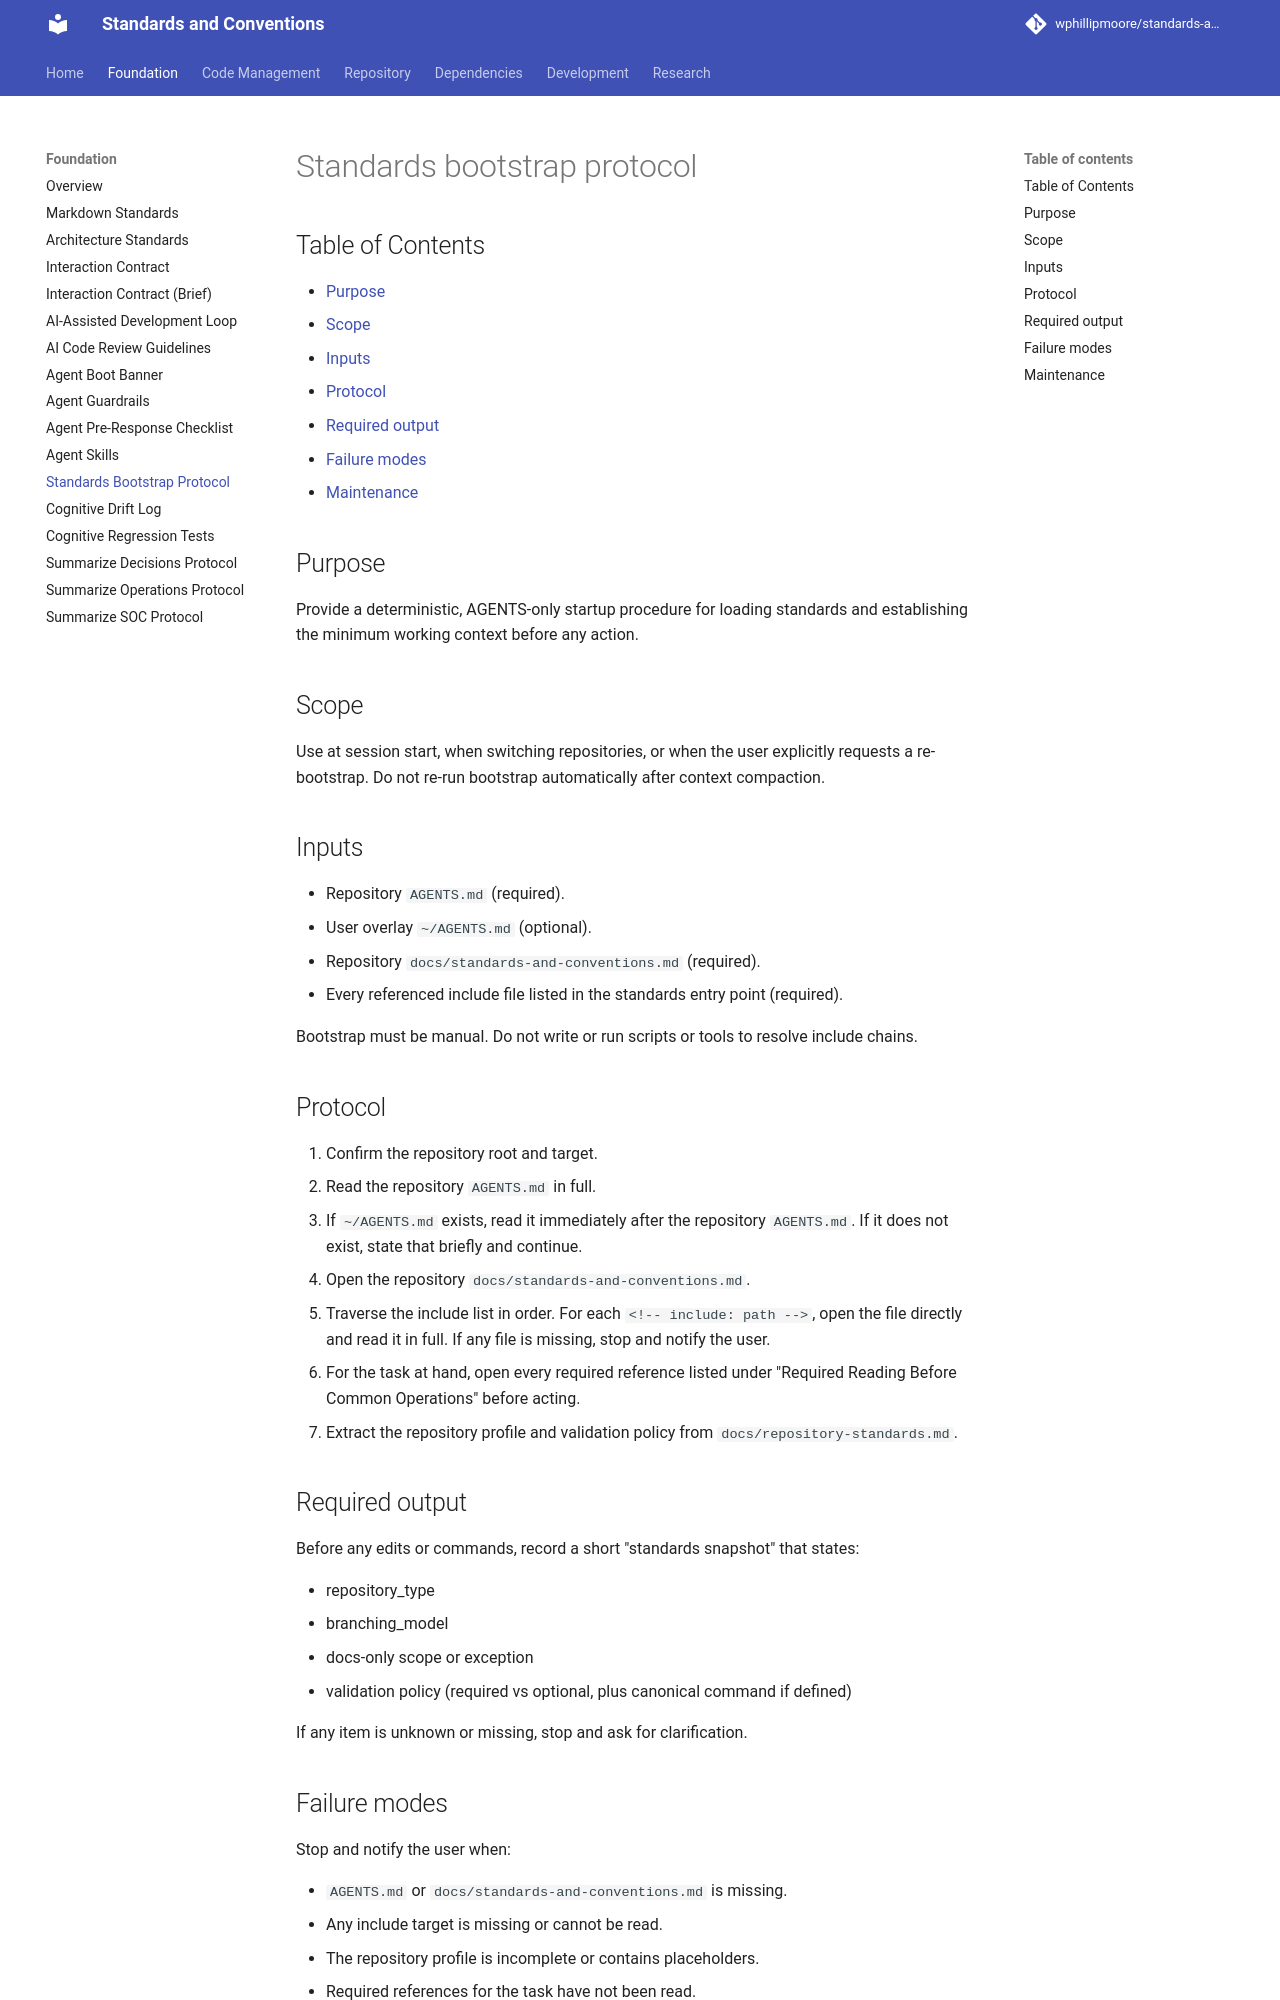

repository: wphillipmoore/standards-and-conventions · page: foundation/standards-bootstrap-protocol/index.html · generator: mkdocs

# Standards bootstrap protocol

## Purpose

Provide a deterministic, AGENTS-only startup procedure for loading standards
and establishing the minimum working context before any action.

## Scope

Use at session start, when switching repositories, or when the user explicitly
requests a re-bootstrap. Do not re-run bootstrap automatically after context
compaction.

## Inputs

- Repository `AGENTS.md` (required).
- User overlay `~/AGENTS.md` (optional).
- Repository `docs/standards-and-conventions.md` (required).
- Every referenced include file listed in the standards entry point (required).

Bootstrap must be manual. Do not write or run scripts or tools to resolve
include chains.

## Protocol

1. Confirm the repository root and target.
2. Read the repository `AGENTS.md` in full.
3. If `~/AGENTS.md` exists, read it immediately after the repository
   `AGENTS.md`. If it does not exist, state that briefly and continue.
4. Open the repository `docs/standards-and-conventions.md`.
5. Traverse the include list in order. For each `<!-- include: path -->`, open
   the file directly and read it in full. If any file is missing, stop and
   notify the user.
6. For the task at hand, open every required reference listed under
   "Required Reading Before Common Operations" before acting.
7. Extract the repository profile and validation policy from
   `docs/repository-standards.md`.

## Required output

Before any edits or commands, record a short "standards snapshot" that states:

- repository_type
- branching_model
- docs-only scope or exception
- validation policy (required vs optional, plus canonical command if defined)

If any item is unknown or missing, stop and ask for clarification.
